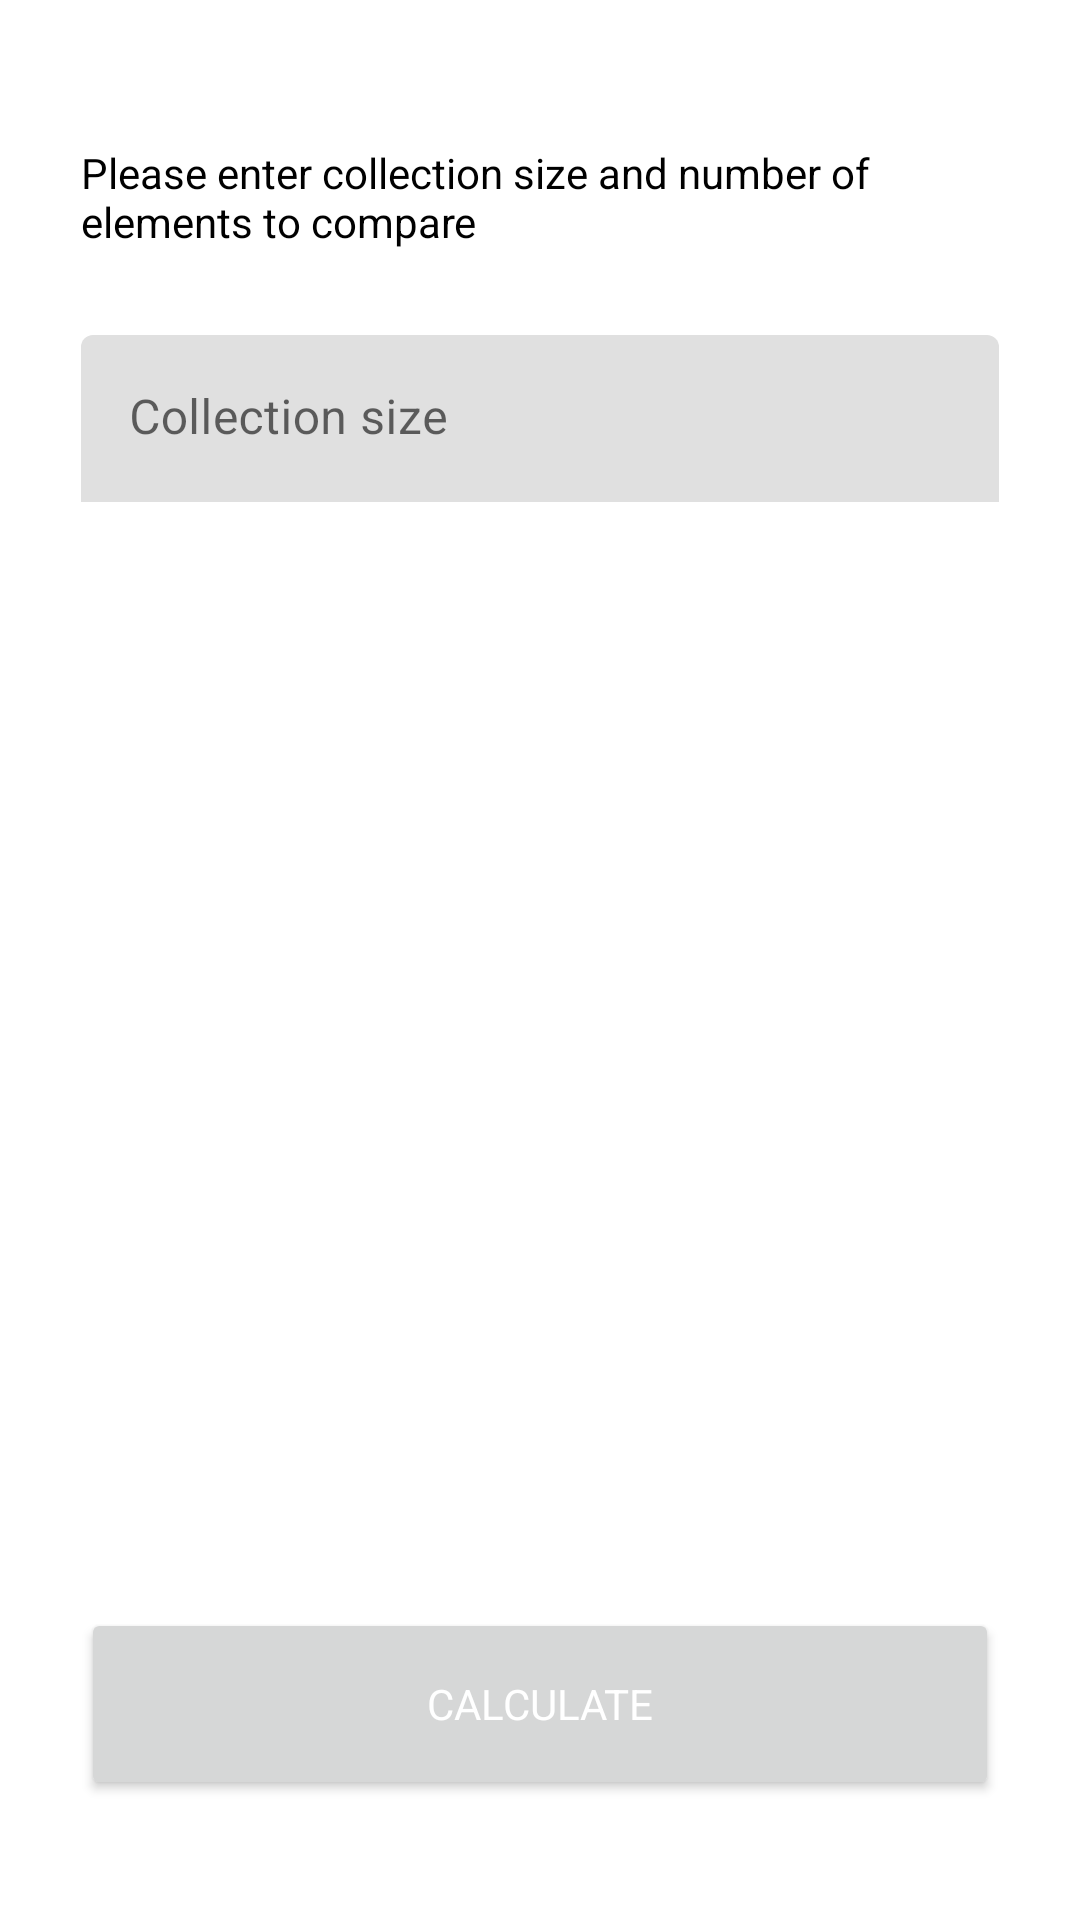

Android layout source for this screen:
<!-- AndroidManifest.xml: application theme Theme.CollectionsBenchmark -->
<!-- res/layout/dialog_collection_size.xml -->
<?xml version="1.0" encoding="utf-8"?>
<androidx.constraintlayout.widget.ConstraintLayout xmlns:android="http://schemas.android.com/apk/res/android"
    xmlns:app="http://schemas.android.com/apk/res-auto"
    android:layout_width="match_parent"
    android:layout_height="match_parent">

    <TextView
        android:id="@+id/tvInvitation"
        android:layout_width="0dp"
        android:layout_height="0dp"
        android:text="@string/text_view_dialog_invitation"
        app:layout_constraintWidth_default="percent"
        android:textAppearance="@style/text_view_invitation_text_appear"

        app:layout_constraintWidth_percent="0.85"
        app:layout_constraintHeight_default="percent"
        app:layout_constraintHeight_percent="0.06"
        app:layout_constraintVertical_bias="0.08"
        app:layout_constraintBottom_toBottomOf="parent"
        app:layout_constraintEnd_toEndOf="parent"
        app:layout_constraintStart_toStartOf="parent"
        app:layout_constraintTop_toTopOf="parent" />

    <com.google.android.material.textfield.TextInputLayout
        android:id="@+id/tilColl"
        android:layout_width="0dp"
        android:layout_height="wrap_content"
        android:layout_marginTop="25sp"
        app:boxStrokeWidth="0dp"

        app:hintTextAppearance="@style/input_collections_size_hint_text_appear"
        app:layout_constraintEnd_toEndOf="parent"
        app:layout_constraintHeight_default="percent"
        app:layout_constraintHeight_percent="0.1"
        app:layout_constraintStart_toStartOf="parent"
        app:layout_constraintTop_toBottomOf="@+id/tvInvitation"
        app:layout_constraintWidth_default="percent"
        app:layout_constraintWidth_percent="0.85">

        <com.google.android.material.textfield.TextInputEditText
            android:id="@+id/inCollectionSize"
            android:layout_width="match_parent"
            android:layout_height="match_parent"
            android:background="?attr/backgroundColor"

            android:maxLines="1"
            android:maxLength="8"
            android:hint="@string/input_dialog_elements_amount_hint"
            app:hintTextAppearance="@style/input_collections_size_text_appear" />
    </com.google.android.material.textfield.TextInputLayout>

    <Button
        android:id="@+id/bCalculate"
        android:layout_width="0dp"
        android:layout_height="0dp"
        android:layout_marginBottom="40sp"
        app:layout_constraintWidth_default="percent"
        app:layout_constraintWidth_percent="0.85"
        app:layout_constraintHeight_default="percent"
        app:layout_constraintHeight_percent="0.1"
        android:textAppearance="@style/button_calculate_text_appear"
        android:text="@string/button_calculate_name"
        app:layout_constraintBottom_toBottomOf="parent"
        app:layout_constraintEnd_toEndOf="parent"
        app:layout_constraintStart_toStartOf="parent" />
</androidx.constraintlayout.widget.ConstraintLayout>
<!-- resources referenced by this layout -->
<resources>
  <string name="button_calculate_name">CALCULATE</string>
  <string name="input_dialog_elements_amount_hint">Collection size</string>
  <string name="text_view_dialog_invitation">Please enter collection size and number of elements to compare</string>
  <style name="button_calculate_text_appear">
          <item name="android:textSize">14sp</item>
          <item name="android:textColor">@color/white</item>
      </style>
  <style name="input_collections_size_hint_text_appear">
          <item name="android:textSize">14sp</item>
          <item name="android:textColor">@color/gray_400</item>
      </style>
  <style name="input_collections_size_text_appear">
          <item name="android:textSize">20sp</item>
          <item name="android:textColor">@color/black</item>
      </style>
  <style name="text_view_invitation_text_appear">
          <item name="android:textSize">14sp</item>
          <item name="android:textColor">@color/black</item>
      </style>
  <style name="Theme.CollectionsBenchmark" parent="Theme.MaterialComponents.DayNight.NoActionBar">
  
      </style>
  <color name="white">#FFFFFFFF</color>
  <color name="gray_400">#BDBDBD</color>
  <color name="black">#FF000000</color>
</resources>
